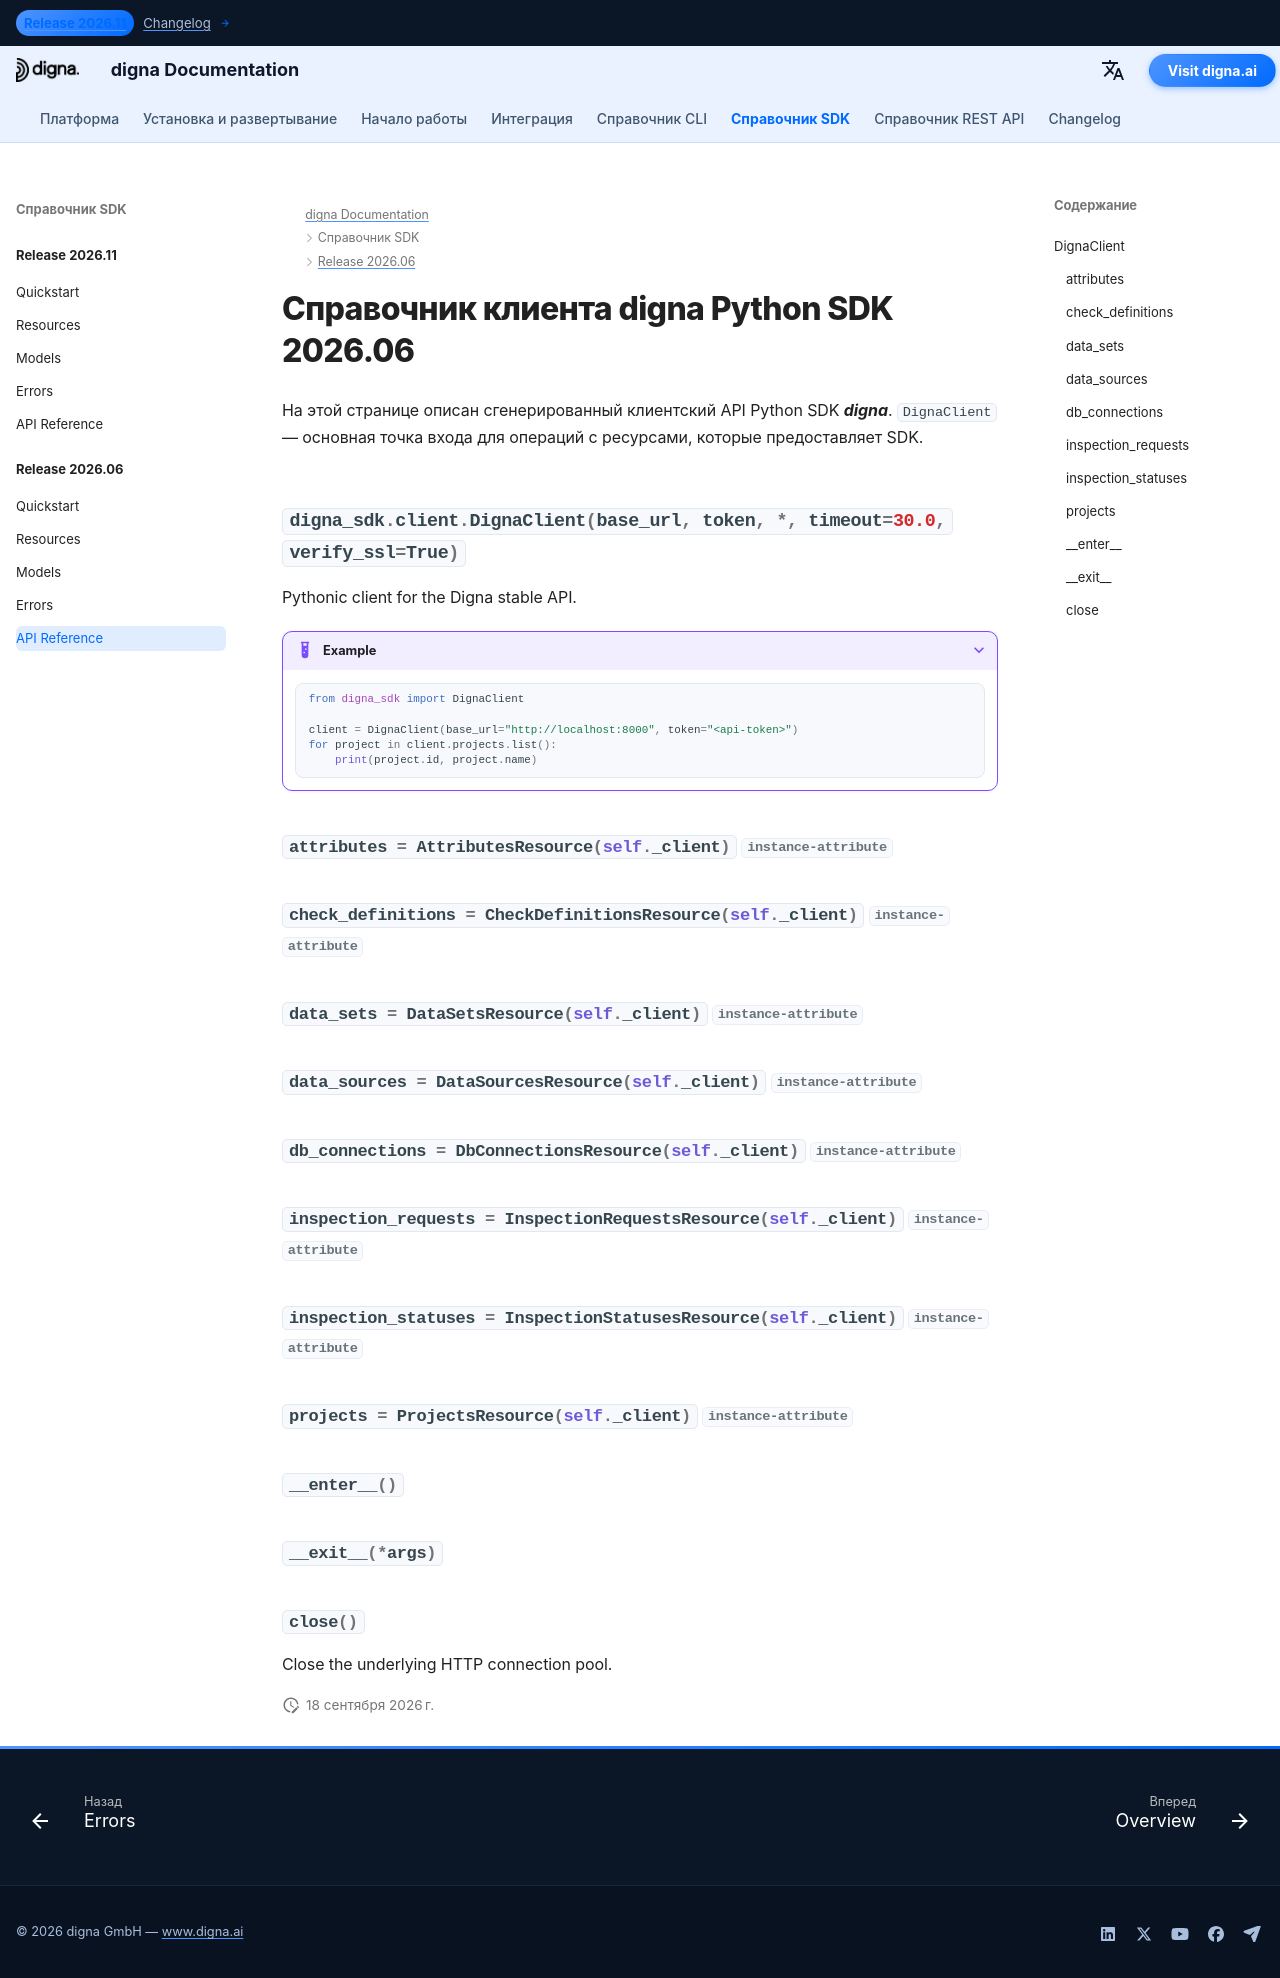

repository: dignaai/digna-docs · page: ru/sdk/Release 2026.06/reference/index.html · generator: mkdocs

---
title: Справочник клиента digna Python SDK 2026.06 | Документация digna
description: Справочник клиентского API для выпуска digna Python SDK 2026.06
image: /assets/logo_square.png
---

# Справочник клиента digna Python SDK 2026.06

На этой странице описан сгенерированный клиентский API Python SDK ***digna***. `DignaClient` — основная точка входа для операций с ресурсами, которые предоставляет SDK.

::: digna_sdk.client.DignaClient
